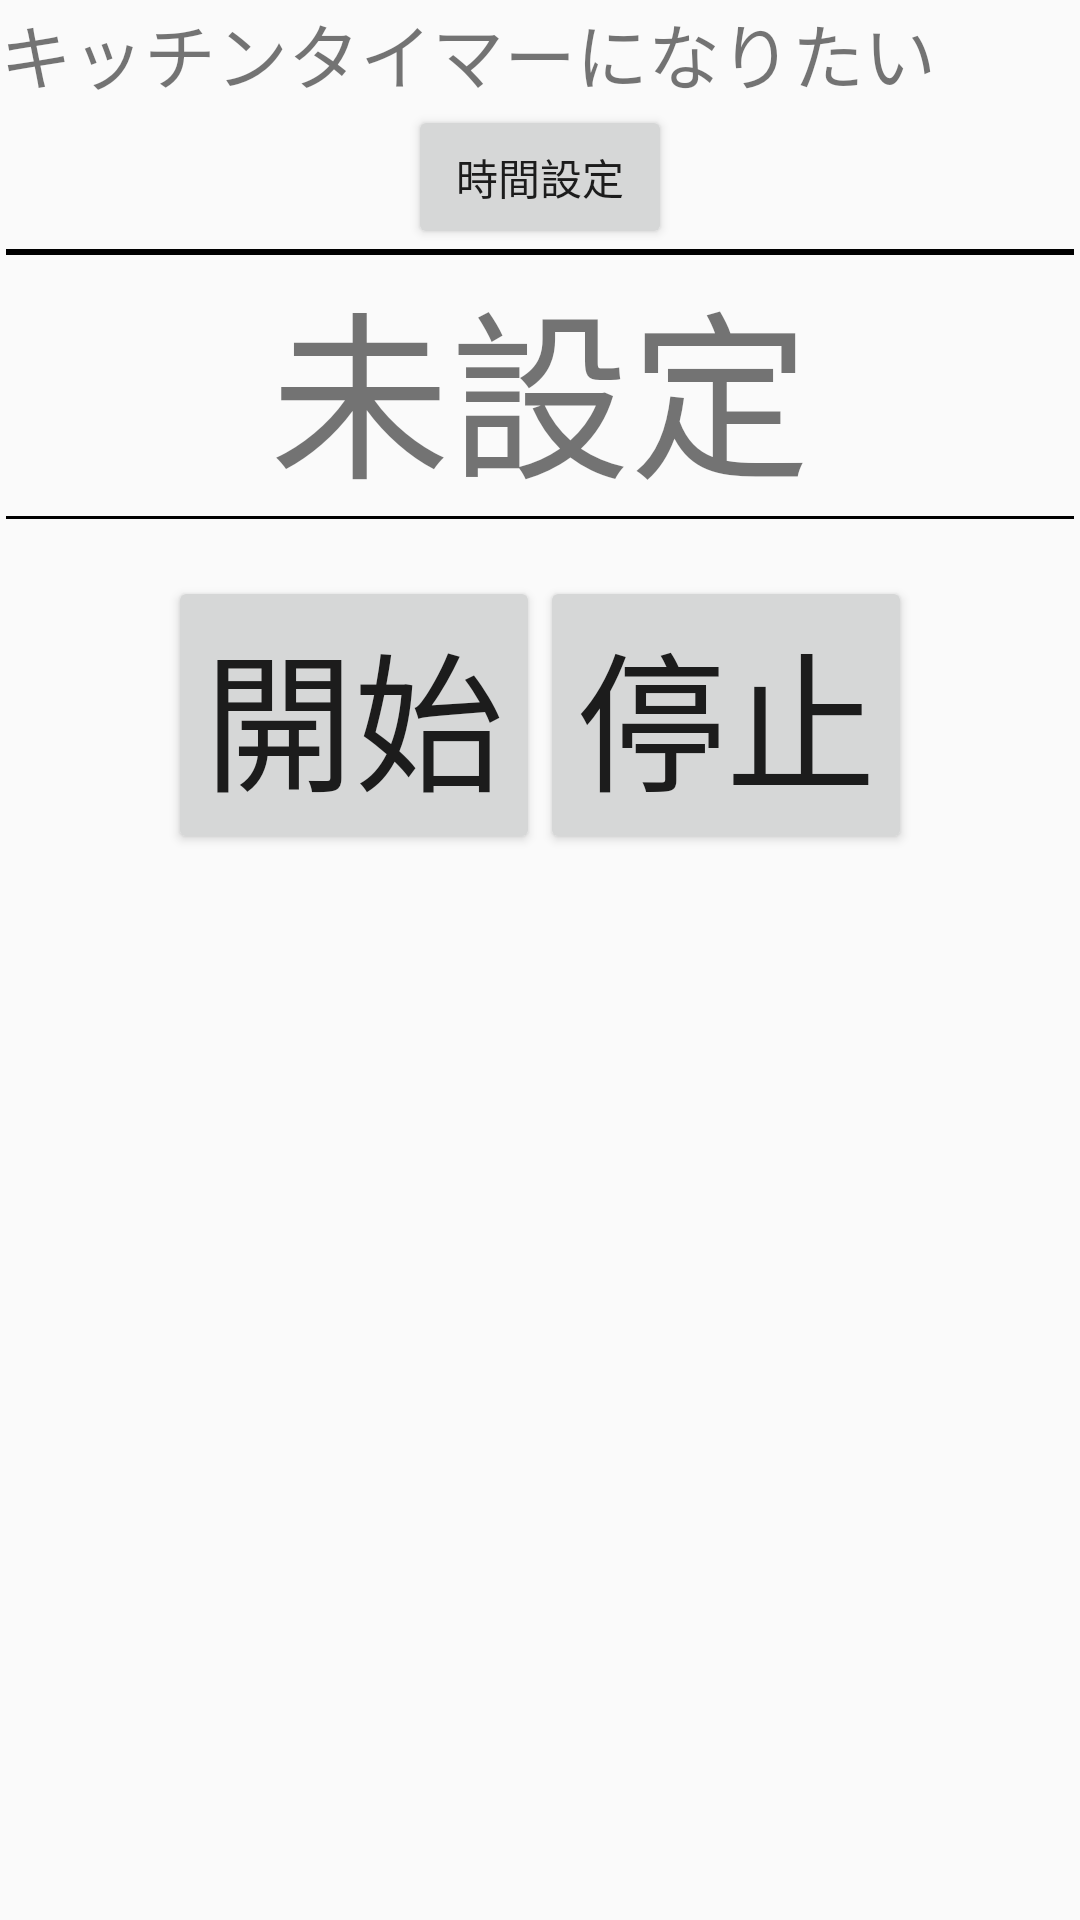

Reconstruct the res/layout file that produces this screen, plus the resources it refers to.
<!-- AndroidManifest.xml: application theme AppTheme -->
<!-- res/layout/fragment_main.xml -->
<LinearLayout xmlns:android="http://schemas.android.com/apk/res/android"
    xmlns:tools="http://schemas.android.com/tools"
    android:layout_width="match_parent"
    android:layout_height="match_parent"
    android:orientation="vertical" >

    <TextView
        android:id="@+id/aaa"
        android:layout_width="wrap_content"
        android:layout_height="wrap_content"
        android:text="@string/hello_world"
        android:textSize="24sp" />

    <Button
        android:id="@+id/btn_dialog_open"
        android:layout_width="wrap_content"
        android:layout_height="wrap_content"
        android:layout_gravity="center"
        android:text="@string/dialog_btn_label" />

    <View style="@style/border_black" />

    <View style="@style/border_black" />

    <TextView
        android:id="@+id/label_dialog_text"
        android:layout_width="wrap_content"
        android:layout_height="wrap_content"
        android:layout_gravity="center"
        android:text="@string/dialog_setting_label"
        android:textSize="60sp" />

    <View style="@style/border_black" />

    <TextView
        android:id="@+id/label_count_down"
        android:layout_width="wrap_content"
        android:layout_height="wrap_content" />

    <LinearLayout
        android:layout_width="wrap_content"
        android:layout_height="wrap_content"
        android:layout_gravity="center"
        android:orientation="horizontal" >

        <Button
            android:id="@+id/btn_start"
            android:layout_width="wrap_content"
            android:layout_height="wrap_content"
            android:layout_gravity="center"
            android:text="@string/btn_start_label"
            android:textSize="50sp" />

        <Button
            android:id="@+id/btn_stop"
            android:layout_width="wrap_content"
            android:layout_height="wrap_content"
            android:layout_gravity="center"
            android:text="@string/btn_stop_label"
            android:textSize="50sp" />
    </LinearLayout>

    <ImageView
        android:id="@+id/imageView1"
        android:layout_width="match_parent"
        android:layout_height="match_parent"
        android:layout_gravity="center"
        android:src="@drawable/img" />

</LinearLayout>
<!-- resources referenced by this layout -->
<resources>
  <string name="btn_start_label">開始</string>
  <string name="btn_stop_label">停止</string>
  <string name="dialog_btn_label">時間設定</string>
  <string name="dialog_setting_label">未設定</string>
  <string name="hello_world">キッチンタイマーになりたい</string>
  <style name="border_black">
          <item name="android:layout_width">match_parent</item>
          <item name="android:layout_height">1dp</item>
          <item name="android:layout_marginLeft">2dp</item>
          <item name="android:layout_marginRight">2dp</item>
          <item name="android:background">#000000</item>
      </style>
  <style name="AppTheme" parent="AppBaseTheme">
          
      </style>
  <style name="AppBaseTheme" parent="Theme.AppCompat.Light">
          
      </style>
</resources>
